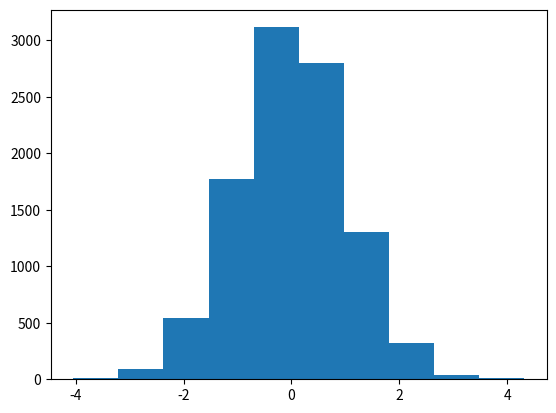

Write the Python code that produced this figure.


%matplotlib inline
import matplotlib.pyplot as plt
from numpy import random

a = random.randn(10000)
plt.hist(a)
plt.show()




5+3

7/2.










def add_tip(total, tip_percent): 
    ''' Return the total amount including tip'''
    tip = tip_percent*total
    return total + tip

add_tip(50,.20)

